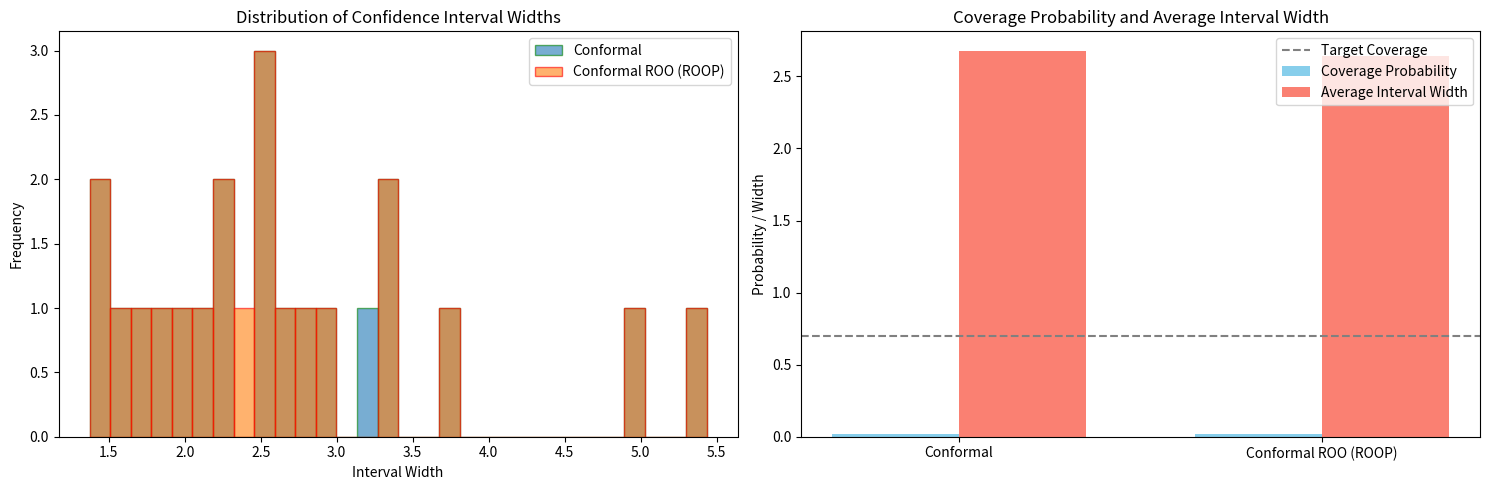

The matplotlib source for this figure:
# %%
import numpy as np
import matplotlib.pyplot as plt

# Simulation parameters
np.random.seed(42)  # For reproducibility
n_simulations = 1000  # Number of Monte Carlo simulations
sample_size = 5  # Sample size
alpha = 0.30  # Significance level (for 95% confidence intervals)
true_mean = 0  # True mean of the distribution
true_std = 1  # True standard deviation

# Grid parameters for full conformal
n_grid = 1_0  # Number of grid points
grid_width = 4  # Number of standard deviations to extend grid

# Storage for results
coverage_conformal = 0
coverage_conformal_ROO = 0
interval_widths_conformal = []
interval_widths_ROOP = []

# Define quantile functions
def max_quantile(vs, alpha=0.05):
    """Compute the (1 - alpha)-quantile for conformity scores."""
    vs_ordered = np.sort(vs)
    return vs_ordered[int(np.ceil((1 - alpha) * len(vs))) - 1]




for sim in range(n_simulations):
    # Generate a random sample from a normal distribution
    y = np.random.normal(loc=true_mean, scale=true_std, size=sample_size)
    
    # Estimate the mean
    y_mean = np.mean(y)
    y_std = np.std(y)
    
    # --- Full Conformal Method ---
    # Create a dense grid of possible y values
    y_grid = np.linspace(
        y_mean - grid_width * y_std,
        y_mean + grid_width * y_std,
        n_grid
    )
    # y_grid = y
    # Function to compute conformity scores
    def compute_conformity_scores(y_aug):
        """Compute conformity scores for augmented dataset."""
        mean_aug = np.mean(y_aug)
        return np.abs(y_aug - mean_aug)
    
    valid_points = []
    valid_points_roo = []
    print('-'*5)
    for y_trial in y_grid:
        print("y_trial: ", y_trial)
        # Augment the dataset with the trial value
        y_aug = np.append(y, y_trial)
        
        # Compute conformity scores
        scores = compute_conformity_scores(y_aug)
        
        # ---------------- Conformal Prediction ----------------
        # Calculate the number of scores less than or equal to the trial score
        lhs = np.sum(scores <= scores[-1])
        print(lhs)
        
        # Calculate the threshold
        rhs = np.ceil((sample_size + 1) * (1 - alpha))
        print(rhs)
        # Determine if the trial value is included in the prediction set
        include_trial = lhs <= rhs
        print(include_trial)
        
        if include_trial:
            valid_points.append(y_trial)
        
        # ------------------- Conformal ROO (ROOP) -------------------
        # Compute the (1 - alpha)-quantile of the conformity scores
        q = max_quantile(scores, alpha=alpha)
        
        # Compute the augmented mean
        mean_aug = np.mean(y_aug)
        
        # Define the prediction interval based on ROOP
        L_lower_j = mean_aug - q
        L_upper_j = mean_aug + q
        
        # Check if the trial value falls within the ROOP interval
        if L_lower_j <= y_trial <= L_upper_j:
            valid_points_roo.append(y_trial)
    
    test_sample = np.random.normal(loc=true_mean, scale=true_std, size=sample_size)
    # Construct the conformal confidence interval
    if valid_points:
        CI_conformal = [np.min(valid_points), np.max(valid_points)]
        interval_widths_conformal.append(CI_conformal[1] - CI_conformal[0])
        
        # Check coverage on a hold-out sample
        coverage_conformal += np.mean((test_sample >= CI_conformal[0]) & 
                                       (test_sample <= CI_conformal[1]))
    else:
        # Handle cases with no valid points
        interval_widths_conformal.append(np.nan)
    
    # Construct the ROOP confidence interval
    if valid_points_roo:
        CI_conformal_ROO = [np.min(valid_points_roo), np.max(valid_points_roo)]
        interval_widths_ROOP.append(CI_conformal_ROO[1] - CI_conformal_ROO[0])
        
        # Check coverage on a hold-out sample
        coverage_conformal_ROO += np.mean((test_sample >= CI_conformal_ROO[0]) & 
                                          (test_sample <= CI_conformal_ROO[1]))
    else:
        # Handle cases with no valid points
        interval_widths_ROOP.append(np.nan)

    if CI_conformal[0] != CI_conformal_ROO[0]:
        print(f"Break on simulation {sim}: CI_conformal[0] != CI_conformal_ROO[0]")
        print(f"Upper bound: {CI_conformal_ROO[1], CI_conformal[1]}")
        print(f"Lower bound: {CI_conformal_ROO[0], CI_conformal[0]}")
        # Check to see if there are ties in scores
        print(f"y trial: {y_trial}")
        scores = compute_conformity_scores(y)
        unique_scores, counts = np.unique(scores, return_counts=True)
        if np.any(counts > 1):
            print(f"Ties found in scores for simulation {sim}.")
        
        # Check if any y_trial is exactly equal to the bounds of the ROOP interval
        lower_bound_match = y_grid[np.isclose(y_grid, CI_conformal_ROO[0], atol=1e-6)]
        upper_bound_match = y_grid[np.isclose(y_grid, CI_conformal_ROO[1], atol=1e-6)]
        
        if lower_bound_match.size > 0:
            print(f"y_trial {lower_bound_match[0]} is equal to the lower bound of the ROOP interval for simulation {sim}.")
        if upper_bound_match.size > 0:
            print(f"y_trial {upper_bound_match[0]} is equal to the upper bound of the ROOP interval for simulation {sim}.")
        break
    elif CI_conformal[1] != CI_conformal_ROO[1]:
        print(f"Break on simulation {sim}: CI_conformal[1] != CI_conformal_ROO[1]")
        print(f"Upper bound: {CI_conformal_ROO[1], CI_conformal[1]}")
        print(f"Lower bound: {CI_conformal_ROO[0], CI_conformal[0]}")
        print(f"y trial: {y_trial}")
        scores = compute_conformity_scores(y)
        unique_scores, counts = np.unique(scores, return_counts=True)
        if np.any(counts > 1):
            print(f"Ties found in scores for simulation {sim}.")


        # Check if any y_trial is exactly equal to the bounds of the ROOP interval
        lower_bound_match = y_grid[np.isclose(y_grid, CI_conformal_ROO[0], atol=1e-6)]
        upper_bound_match = y_grid[np.isclose(y_grid, CI_conformal_ROO[1], atol=1e-6)]
        
        if lower_bound_match.size > 0:
            print(f"y_trial {lower_bound_match[0]} is equal to the lower bound of the ROOP interval for simulation {sim}.")
        if upper_bound_match.size > 0:
            print(f"y_trial {upper_bound_match[0]} is equal to the upper bound of the ROOP interval for simulation {sim}.")
    

    # Check if y_trial is within epsilon of the bounds of the ROOP interval
        if abs(CI_conformal_ROO[0] - y_trial) < 1e-6 or abs(y_trial - CI_conformal_ROO[1]) < 1e-6:
            print(f"y_trial is within epsilon of the bound of the ROOP interval for simulation {sim}.")

        break


        



    




# Calculate coverage probabilities
coverage_prob_conformal = coverage_conformal / n_simulations
coverage_prob_ROOP = coverage_conformal_ROO / n_simulations

# Calculate average interval widths
avg_interval_width_conformal = np.nanmean(interval_widths_conformal)
avg_interval_width_ROOP = np.nanmean(interval_widths_ROOP)

# Print the results
print(f"Results after {n_simulations} simulations:")

print("\nFull Conformal Method:")
print(f"Coverage Probability: {coverage_prob_conformal:.3f}")
print(f"Average Interval Width: {avg_interval_width_conformal:.3f}")

print("\nConformal ROO (ROOP) Method:")
print(f"Coverage Probability: {coverage_prob_ROOP:.3f}")
print(f"Average Interval Width: {avg_interval_width_ROOP:.3f}")

# Create figure with subplots
fig, (ax1, ax2) = plt.subplots(1, 2, figsize=(15, 5))

# Plot 1: Distribution of interval widths
ax1.hist(interval_widths_conformal, bins=30, alpha=0.6, label='Conformal', edgecolor='green')
ax1.hist(interval_widths_ROOP, bins=30, alpha=0.6, label='Conformal ROO (ROOP)', edgecolor='red')
ax1.set_xlabel('Interval Width')
ax1.set_ylabel('Frequency')
ax1.set_title('Distribution of Confidence Interval Widths')
ax1.legend()

# Plot 2: Coverage comparison
methods = ['Conformal', 'Conformal ROO (ROOP)']
coverages = [coverage_prob_conformal, coverage_prob_ROOP]
widths = [avg_interval_width_conformal, avg_interval_width_ROOP]

x = np.arange(len(methods))
width_bar = 0.35

# Create bar plots for coverage and average width
ax2.bar(x - width_bar/2, coverages, width_bar, label='Coverage Probability', color='skyblue')
ax2.bar(x + width_bar/2, widths, width_bar, label='Average Interval Width', color='salmon')
ax2.axhline(y=1 - alpha, color='gray', linestyle='--', label='Target Coverage')
ax2.set_ylabel('Probability / Width')
ax2.set_title('Coverage Probability and Average Interval Width')
ax2.set_xticks(x)
ax2.set_xticklabels(methods)
ax2.legend()

plt.tight_layout()
plt.show()

# %%
# Y_aug [ 0.35778736  0.56078453  1.08305124  1.05380205 -1.37766937  3.94043222]
y = np.array([ 0.35778736,  0.56078453,  1.08305124,  1.05380205, -1.37766937])
trial_vals = np.array([-3.26932989, -2.46824521, -1.66716053, -0.86607585, -0.06499118,
        0.7360935 ,  1.53717818,  2.33826286,  3.13934754,  3.94043222])

trial = trial_vals[6]

# Break on simulation 20: CI_conformal[0] != CI_conformal_ROO[0]
# Upper bound: (np.float64(2.3382628586927403), np.float64(2.3382628586927403))
# Lower bound: (np.float64(-0.06499117638584284), np.float64(-0.8660758547453709))
# %
y_aug = np.append(y, trial)
# Compute conformity scores
scores = compute_conformity_scores(y_aug)
print(scores)

lhs = np.sum(scores <= scores[-1])
print(f"LHS {lhs}")
rhs = np.ceil((len(y)+1) * (1-alpha))
print(f"rhs {rhs}")

print(f"Include: {lhs <= rhs}")


# print(f'critical value {y_aug[rhs]}')
np.sort(scores)[int(rhs)-1]
# [int(rhs)-1]

print("----"*4)

# %
q = max_quantile(scores, alpha=alpha)
print("Estimated Quantile: ", q)

# Compute the augmented mean
mean_aug = np.mean(y_aug)

# Define the prediction interval based on ROOP
L_lower_j = mean_aug - q
print(f'lower: {L_lower_j}')
L_upper_j = mean_aug + q
print(f"upper: {L_upper_j}")
print(f"trial: {trial}")

print(f"include: {L_lower_j <= trial <= L_upper_j}")

# %%
trial